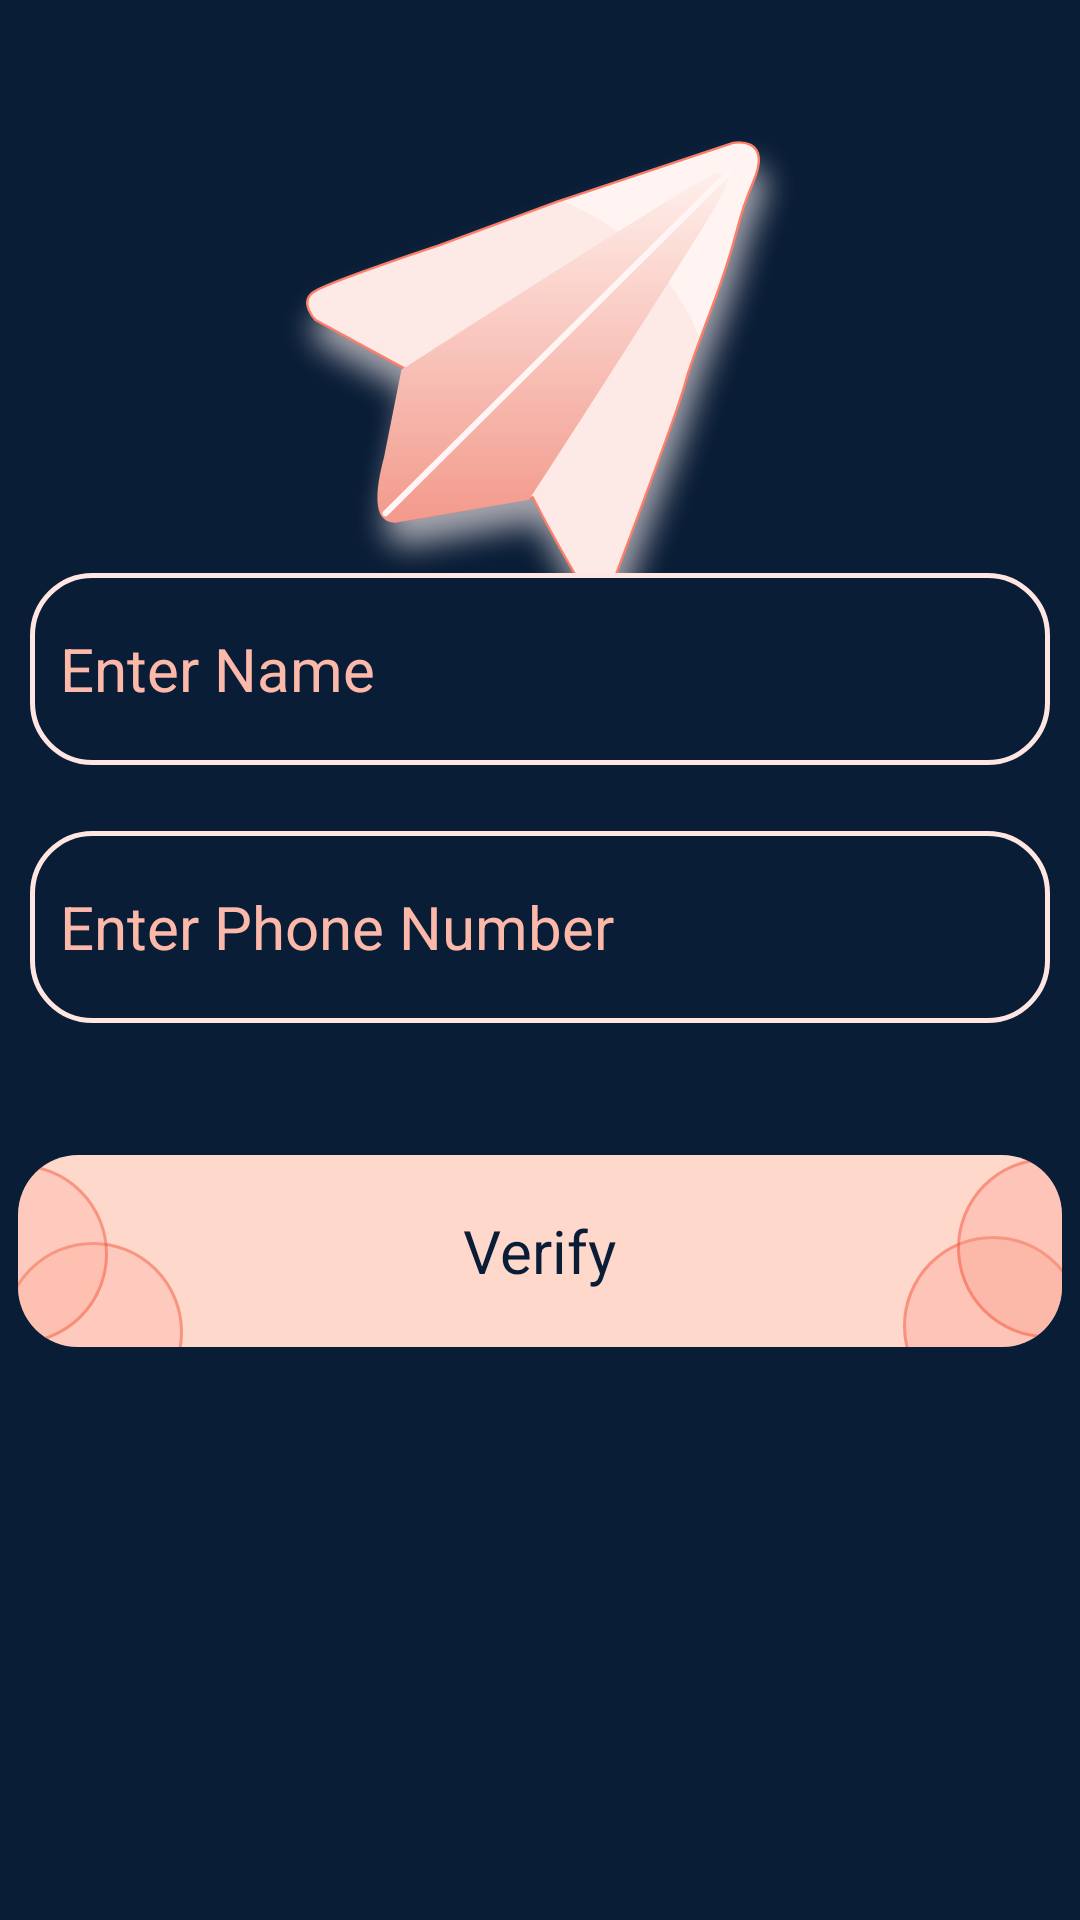

Layout XML and referenced resources for this Android screen:
<!-- AndroidManifest.xml: application theme Theme.ChatApp -->
<!-- res/layout/phone_login_activity.xml -->
<?xml version="1.0" encoding="utf-8"?>
<RelativeLayout
    xmlns:android="http://schemas.android.com/apk/res/android"
    xmlns:app="http://schemas.android.com/apk/res-auto"
    xmlns:tools="http://schemas.android.com/tools"
    android:layout_width="match_parent"
    android:layout_height="match_parent"
    android:background="@color/navyBlue"
    tools:context=".activity.PhoneSignUpActivity">

    <ImageView
        android:id="@+id/logo"
        android:layout_width="wrap_content"
        android:layout_height="wrap_content"
        android:src="@drawable/logo"
        android:layout_centerHorizontal="true"
        android:padding="40dp"/>

    <RelativeLayout
        android:id="@+id/layout1"
        android:layout_width="match_parent"
        android:layout_height="wrap_content"
        android:layout_centerInParent="true"
        android:visibility="visible">

        <EditText
            android:id="@+id/entName"
            android:layout_width="340dp"
            android:layout_height="64dp"
            android:layout_centerHorizontal="true"
            android:hint="Enter Name"
            android:textColorHint="@color/peach"
            android:textSize="20sp"
            android:background="@drawable/edit_text_border"
            android:padding="10dp"
            android:inputType="textPersonName"
            android:textColor="@color/white"/>

        <EditText
            android:id="@+id/entPhone"
            android:layout_width="340dp"
            android:layout_height="64dp"
            android:layout_centerHorizontal="true"
            android:hint="Enter Phone Number"
            android:padding="10dp"
            android:layout_below="@+id/entName"
            android:textColorHint="@color/peach"
            android:textSize="20sp"
            android:inputType="phone"
            android:layout_marginTop="22dp"
            android:textColor="@color/white"
            android:background="@drawable/edit_text_border"/>

        <RelativeLayout
            android:id="@+id/btnVerifyLayout"
            android:layout_width="wrap_content"
            android:layout_height="wrap_content"
            android:layout_below="@+id/entPhone"
            android:layout_marginTop="44dp"
            android:layout_centerHorizontal="true" >

            <ImageView
                android:id="@+id/btnVerify"
                android:layout_width="wrap_content"
                android:layout_height="wrap_content"
                android:src="@drawable/loginwithphonebtn" />

            <TextView
                android:id="@+id/txtVerify"
                android:layout_width="wrap_content"
                android:layout_height="wrap_content"
                android:text="Verify"
                android:textColor="@color/navyBlue"
                android:layout_centerInParent="true"
                android:textSize="20sp" />

        </RelativeLayout>

    </RelativeLayout>

    <com.airbnb.lottie.LottieAnimationView
        android:id="@+id/loading"
        android:layout_width="wrap_content"
        android:layout_height="wrap_content"
        app:lottie_rawRes="@raw/loading"
        android:layout_centerInParent="true"
        android:layout_centerHorizontal="true"
        android:layout_marginTop="20dp"
        app:lottie_loop="true"
        android:visibility="gone" />

    <RelativeLayout
        android:id="@+id/layout2"
        android:layout_width="match_parent"
        android:layout_height="wrap_content"
        android:layout_centerInParent="true"
        android:visibility="gone">

        <TextView
            android:id="@+id/txtCodeTitle"
            android:layout_width="wrap_content"
            android:layout_height="wrap_content"
            android:text="Enter Verification Code"
            android:textColor="@color/light_peach"
            android:layout_centerHorizontal="true"
            android:textSize="22sp"
            android:layout_marginTop="22dp"/>

        <RelativeLayout
            android:id="@+id/codeLayout"
            android:layout_width="wrap_content"
            android:layout_height="wrap_content"
            android:layout_below="@+id/txtCodeTitle"
            android:layout_centerHorizontal="true"
            android:layout_margin="18dp">

            <EditText
                android:id="@+id/entCode1"
                android:layout_width="wrap_content"
                android:layout_height="wrap_content"
                android:hint=""
                android:maxLength="1"
                android:textColorHint="@color/peach"
                android:textSize="20sp"
                android:background="@drawable/edit_code_bg"
                android:textColor="@color/white"
                android:layout_margin="5dp"
                android:padding="10dp"
                android:inputType="number" />

            <EditText
                android:id="@+id/entCode2"
                android:layout_width="wrap_content"
                android:layout_height="wrap_content"
                android:hint=""
                android:layout_toEndOf="@id/entCode1"
                android:maxLength="1"
                android:textColorHint="@color/peach"
                android:textSize="20sp"
                android:background="@drawable/edit_code_bg"
                android:layout_margin="5dp"
                android:padding="10dp"
                android:textColor="@color/white"
                android:inputType="number" />

            <EditText
                android:id="@+id/entCode3"
                android:layout_width="wrap_content"
                android:layout_height="wrap_content"
                android:hint=""
                android:layout_toEndOf="@id/entCode2"
                android:maxLength="1"
                android:textColorHint="@color/peach"
                android:textSize="20sp"
                android:background="@drawable/edit_code_bg"
                android:layout_margin="5dp"
                android:padding="10dp"
                android:textColor="@color/white"
                android:inputType="number" />

            <EditText
                android:id="@+id/entCode4"
                android:layout_width="wrap_content"
                android:layout_height="wrap_content"
                android:hint=""
                android:layout_toEndOf="@id/entCode3"
                android:maxLength="1"
                android:textColorHint="@color/peach"
                android:textSize="20sp"
                android:background="@drawable/edit_code_bg"
                android:layout_margin="5dp"
                android:padding="10dp"
                android:textColor="@color/white"
                android:inputType="number" />

            <EditText
                android:id="@+id/entCode5"
                android:layout_width="wrap_content"
                android:layout_height="wrap_content"
                android:hint=""
                android:layout_toEndOf="@id/entCode4"
                android:maxLength="1"
                android:textColorHint="@color/peach"
                android:textSize="20sp"
                android:background="@drawable/edit_code_bg"
                android:layout_margin="5dp"
                android:padding="10dp"
                android:textColor="@color/white"
                android:inputType="number" />

            <EditText
                android:id="@+id/entCode6"
                android:layout_width="wrap_content"
                android:layout_height="wrap_content"
                android:hint=""
                android:layout_toEndOf="@id/entCode5"
                android:maxLength="1"
                android:textColorHint="@color/peach"
                android:textSize="20sp"
                android:background="@drawable/edit_code_bg"
                android:layout_margin="5dp"
                android:padding="10dp"
                android:textColor="@color/white"
                android:inputType="number" />

        </RelativeLayout>

        <ImageView
            android:id="@+id/line"
            android:layout_width="wrap_content"
            android:layout_height="wrap_content"
            android:src="@drawable/line"
            android:layout_below="@+id/codeLayout"
            android:layout_centerHorizontal="true" />

        <EditText
            android:id="@+id/edtSetUpPassword"
            android:layout_width="wrap_content"
            android:layout_height="wrap_content"
            android:hint="set up a password"
            android:textColorHint="@color/light_peach"
            android:background="@drawable/edit_text_border"
            android:layout_below="@+id/line"
            android:layout_margin="18dp"
            android:layout_centerHorizontal="true"
            android:padding="10dp"
            android:inputType="numberPassword"/>

        <RelativeLayout
            android:id="@+id/btnLoginLayout"
            android:layout_width="wrap_content"
            android:layout_height="wrap_content"
            android:layout_below="@+id/edtSetUpPassword"
            android:layout_centerHorizontal="true"
            android:layout_margin="20dp">

            <ImageView
                android:id="@+id/btnlogin"
                android:layout_width="wrap_content"
                android:layout_height="wrap_content"
                android:src="@drawable/loginwithphonebtn"
                android:text="Login" />

            <TextView
                android:layout_width="wrap_content"
                android:layout_height="wrap_content"
                android:text="Log In"
                android:textColor="@color/navyBlue"
                android:layout_centerInParent="true"
                android:textSize="20sp" />

        </RelativeLayout>

    </RelativeLayout>

</RelativeLayout>
<!-- resources referenced by this layout -->
<resources>
  <color name="light_peach">#FFE6E2</color>
  <color name="navyBlue">#0A1D37</color>
  <color name="peach">#FCB8A9</color>
  <color name="white">#FFFFFFFF</color>
  <!-- drawable edit_code_bg (drawable) -->
  <?xml version="1.0" encoding="utf-8"?>
  <shape xmlns:android="http://schemas.android.com/apk/res/android">
      <size
          android:width="40dp"
          android:height="40dp"/>
      <stroke
          android:color="@color/light_peach"
          android:width="1dp"/>
      <corners
          android:radius="5dp"/>
      <solid
          android:color="@color/navyBlue"/>
  </shape>
  <!-- drawable edit_text_border (drawable) -->
  <?xml version="1.0" encoding="utf-8"?>
  <shape xmlns:android="http://schemas.android.com/apk/res/android"
      android:shape="rectangle">
      <size
          android:width="360dp"
          android:height="64dp"/>
      <stroke
          android:color="@color/light_peach"
          android:width="1.5dp"/>
      <corners
          android:radius="20dp"/>
      <solid
          android:color="@color/navyBlue"/>
  </shape>
  <!-- drawable line: png bitmap (drawable-hdpi, 201 bytes) -->
  <!-- drawable loginwithphonebtn: png bitmap (drawable-hdpi, 7781 bytes) -->
  <!-- drawable logo: png bitmap (drawable-hdpi, 31509 bytes) -->
  <style name="Theme.ChatApp" parent="Theme.MaterialComponents.Light.NoActionBar">
          
          <item name="colorPrimary">@color/purple_500</item>
          <item name="colorPrimaryVariant">@color/black</item>
          <item name="colorOnPrimary">@color/white</item>
          
          <item name="colorSecondary">@color/peach</item>
          <item name="colorSecondaryVariant">@color/teal_700</item>
          <item name="colorOnSecondary">@color/white</item>
          
          <item name="android:statusBarColor" tools:targetApi="l">?attr/colorPrimaryVariant</item>
          
          <item name="android:popupMenuStyle">@style/AppTheme.PopupOverlay</item>
          <item name="android:itemTextAppearance">@style/itemTextStyle.AppTheme</item>
          <item name="android:forceDarkAllowed" tools:targetApi="q">false</item>
  
      </style>
  <color name="purple_500">#FCB8A9</color>
  <color name="black">#FF000000</color>
  <color name="teal_700">#FF018786</color>
  <style name="AppTheme.PopupOverlay" parent="@android:style/Widget.PopupMenu">
          <item name="android:popupBackground">#0F2A50</item>
      </style>
  <style name="itemTextStyle.AppTheme" parent="@android:style/TextAppearance.Widget.IconMenu.Item">
          <item name="android:textColor">@color/white</item>
          <item name="android:textSize">16sp</item>
      </style>
</resources>
